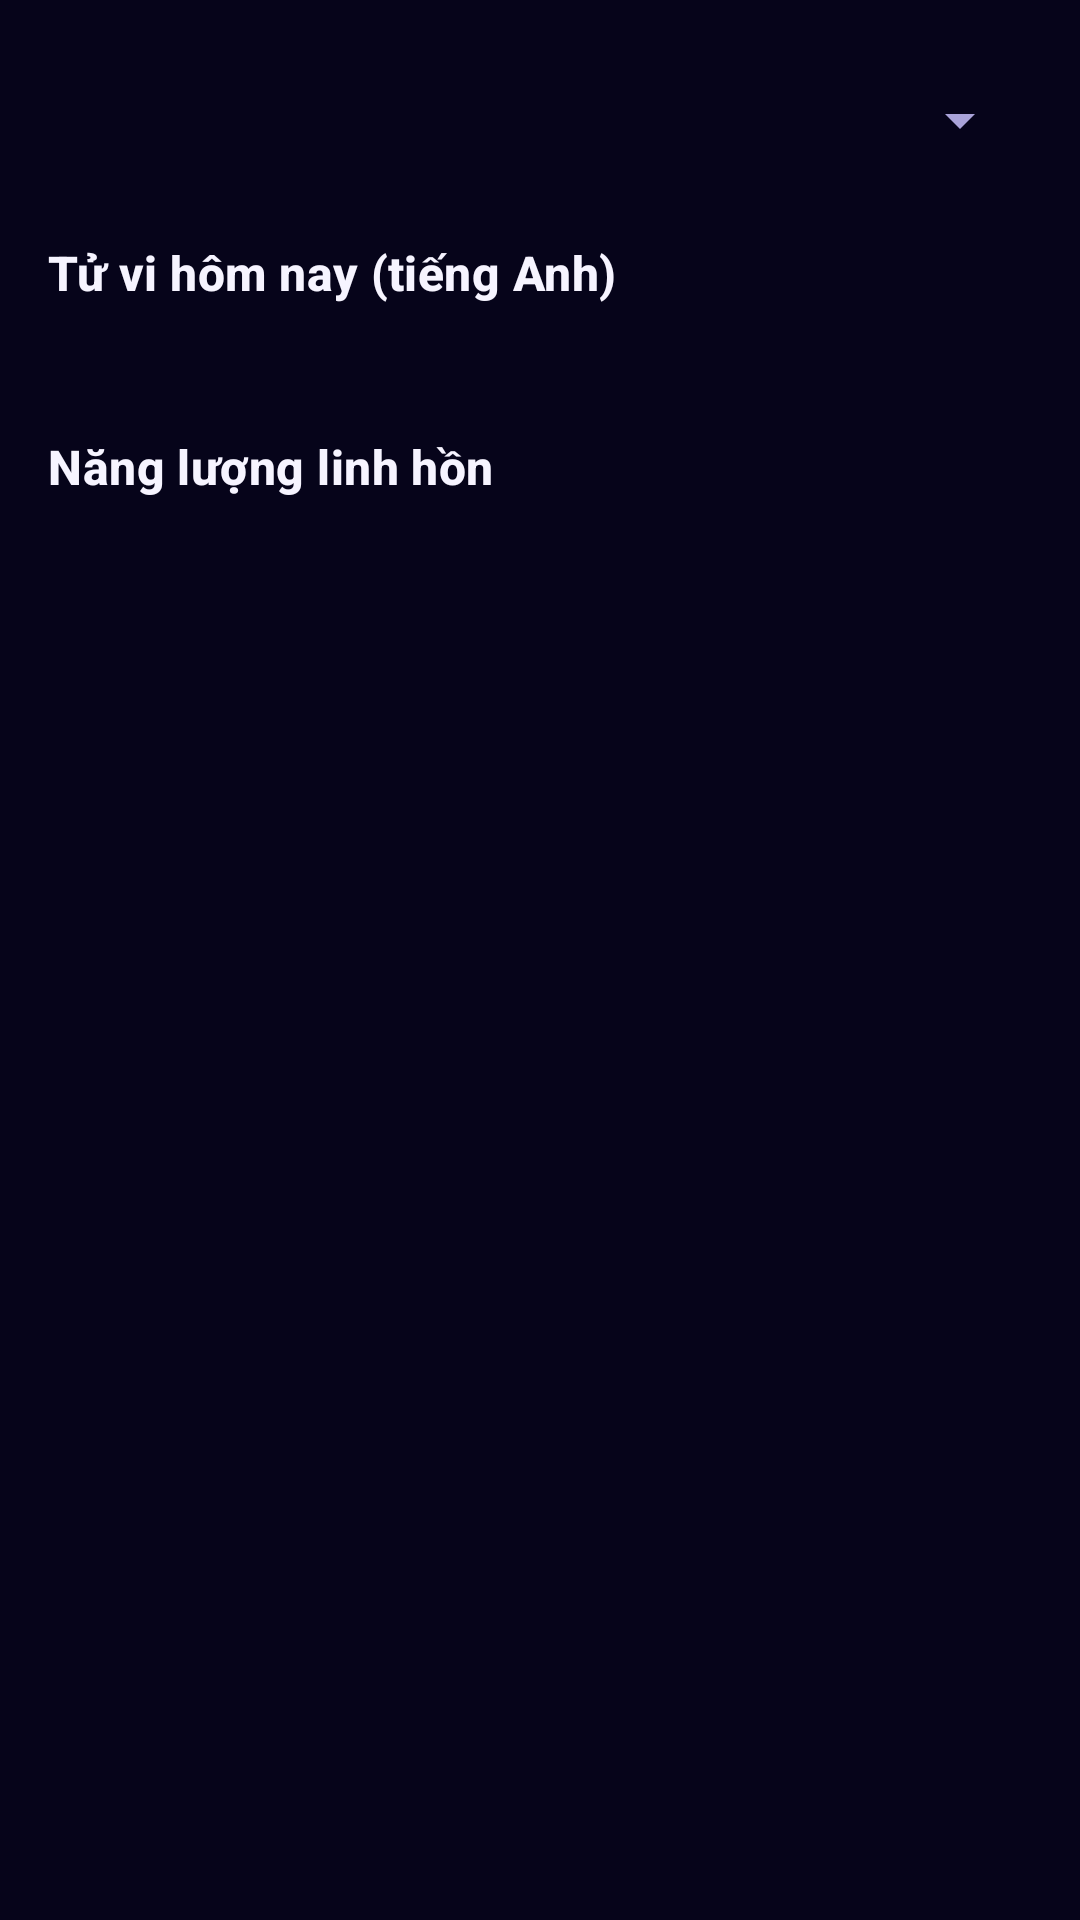

Produce the Android XML layout that renders to this screen, including the resource entries it uses.
<!-- AndroidManifest.xml: application theme Theme.PalmReader -->
<!-- res/layout/activity_horoscope.xml -->
<?xml version="1.0" encoding="utf-8"?>
<ScrollView xmlns:android="http://schemas.android.com/apk/res/android"
    android:layout_width="match_parent"
    android:layout_height="match_parent">

    <LinearLayout
        android:layout_width="match_parent"
        android:layout_height="wrap_content"
        android:orientation="vertical"
        android:padding="16dp">

        <Spinner
            android:id="@+id/spSign"
            android:layout_width="match_parent"
            android:layout_height="48dp" />

        <TextView
            style="@style/Section"
            android:layout_width="wrap_content"
            android:layout_height="wrap_content"
            android:layout_marginTop="16dp"
            android:text="Tử vi hôm nay (tiếng Anh)" />

        <TextView
            android:id="@+id/tvHoroscope"
            android:layout_width="match_parent"
            android:layout_height="wrap_content"
            android:layout_marginTop="8dp"
            android:textIsSelectable="true" />

        <Button
            android:id="@+id/btnRetry"
            style="@style/Widget.Material3.Button.TextButton"
            android:layout_width="wrap_content"
            android:layout_height="wrap_content"
            android:text="Thử lại"
            android:visibility="gone" />

        <TextView
            style="@style/Section"
            android:layout_width="wrap_content"
            android:layout_height="wrap_content"
            android:layout_marginTop="16dp"
            android:text="Năng lượng linh hồn" />

        <TextView
            android:id="@+id/tvSoul"
            android:layout_width="match_parent"
            android:layout_height="wrap_content"
            android:layout_marginTop="8dp"
            android:lineSpacingExtra="4dp" />
    </LinearLayout>
</ScrollView>
<!-- resources referenced by this layout -->
<resources>
  <style name="Section" parent="TextAppearance.Material3.TitleMedium">
          <item name="android:textStyle">bold</item>
          <item name="android:textColor">@color/text</item>
      </style>
  <style name="Theme.PalmReader" parent="Theme.Material3.Dark">
          <item name="android:windowBackground">@color/bg</item>
          <item name="android:statusBarColor">@color/bg</item>
          <item name="android:navigationBarColor">@color/bg</item>
          
          <item name="android:windowOptOutEdgeToEdgeEnforcement">true</item>
          <item name="colorPrimary">@color/grad_end</item>
          <item name="colorOnPrimary">@color/text</item>
          <item name="colorSecondary">@color/gold</item>
          <item name="colorSurface">@color/bg</item>
          <item name="colorSurfaceContainerHighest">@color/surface</item>
          <item name="colorSurfaceContainerHigh">@color/surface</item>
          <item name="colorSurfaceContainer">@color/surface</item>
          <item name="colorOnSurface">@color/text</item>
          <item name="colorOnSurfaceVariant">@color/text_dim</item>
          <item name="colorOutline">@color/stroke</item>
          <item name="android:textColorPrimary">@color/text</item>
          <item name="android:textColorSecondary">@color/text_dim</item>
          <item name="actionBarStyle">@style/PalmActionBar</item>
          <item name="materialCardViewStyle">@style/PalmCard</item>
      </style>
  <color name="text">#F6F4FF</color>
  <color name="bg">#06041A</color>
  <color name="grad_end">#8B4DFC</color>
  <color name="gold">#F5D76E</color>
  <color name="surface">#140F3C</color>
  <color name="text_dim">#A9A3D9</color>
  <color name="stroke">#38A9A3D9</color>
  <style name="PalmActionBar" parent="Widget.Material3.ActionBar.Solid">
          <item name="background">@color/bg</item>
          <item name="elevation">0dp</item>
      </style>
  <style name="PalmCard" parent="Widget.Material3.CardView.Outlined">
          <item name="cardBackgroundColor">@color/surface</item>
          <item name="strokeColor">@color/stroke</item>
          <item name="cardCornerRadius">18dp</item>
      </style>
</resources>
